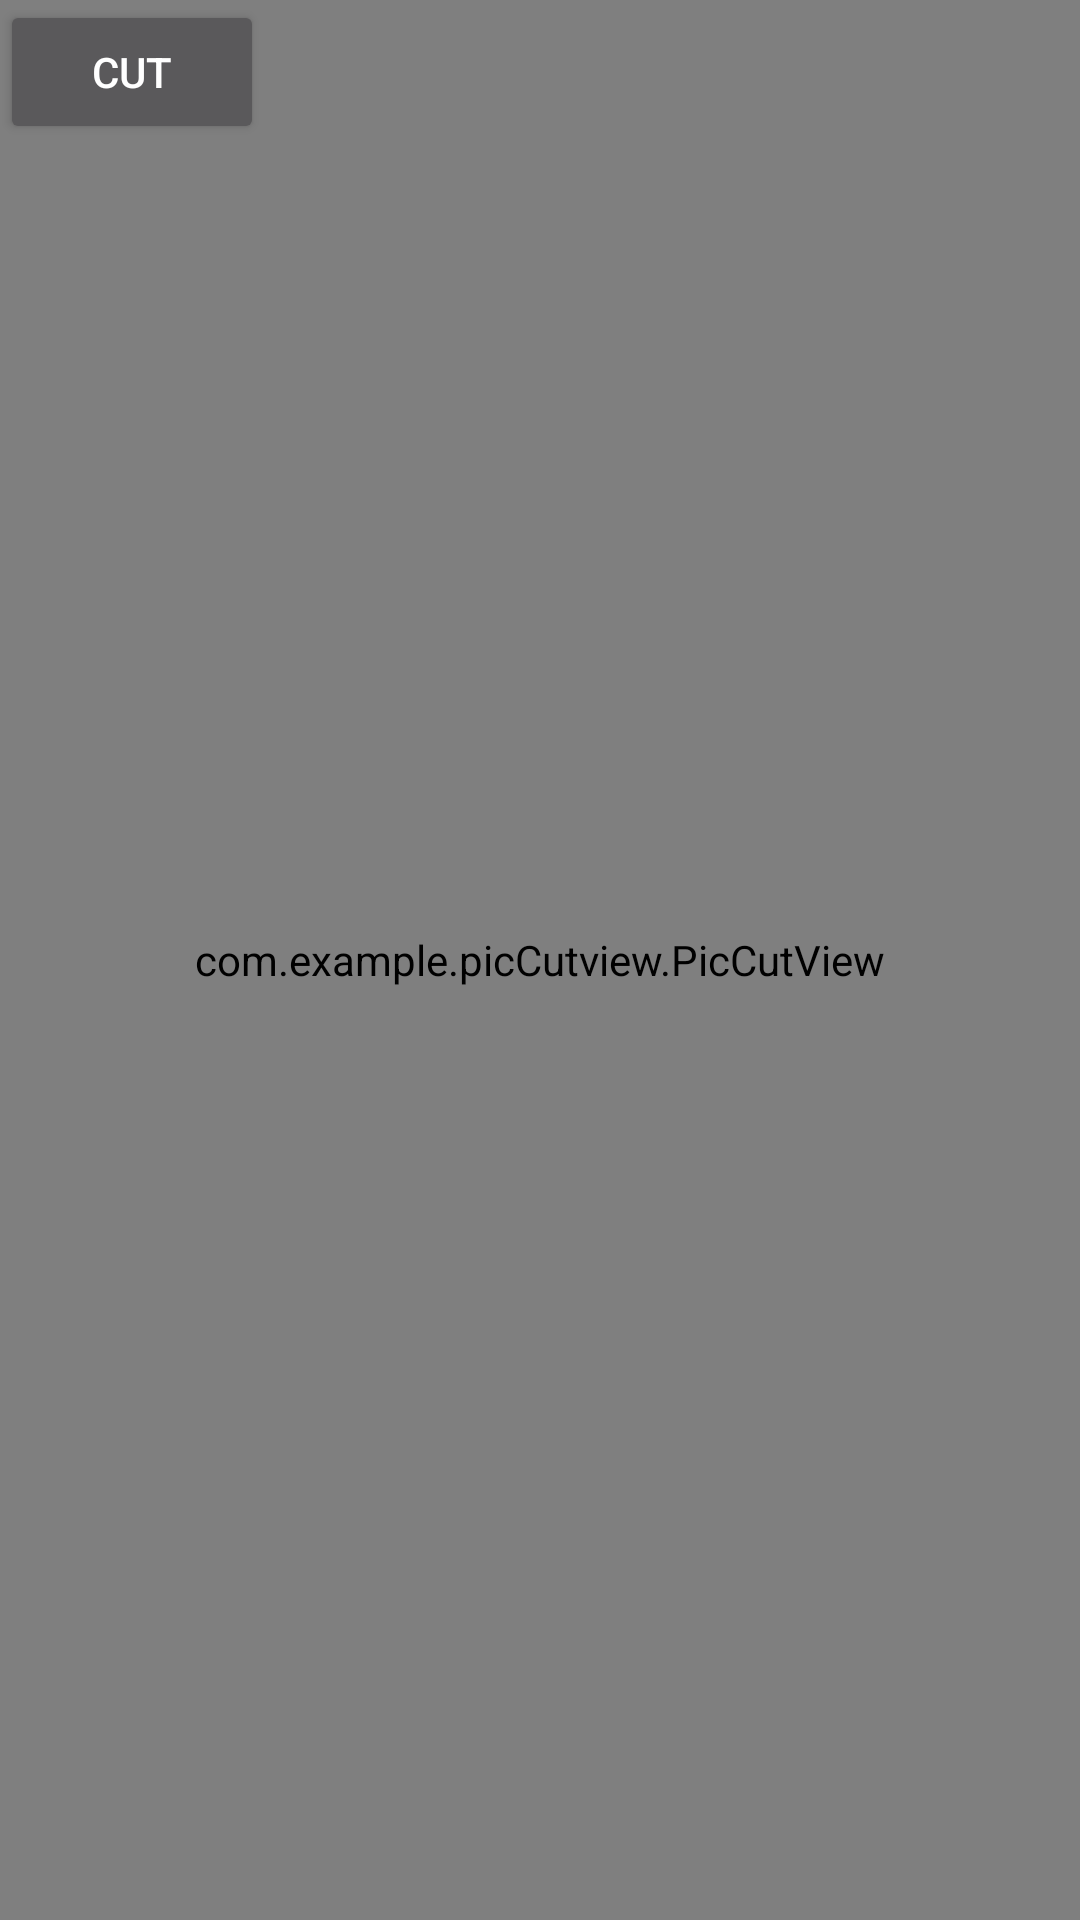

Android layout source for this screen:
<!-- AndroidManifest.xml: application theme Theme.AppCompat.NoActionBar -->
<!-- res/layout/cut_cover.xml -->
<?xml version="1.0" encoding="utf-8"?>
<FrameLayout xmlns:android="http://schemas.android.com/apk/res/android"
    xmlns:app="http://schemas.android.com/apk/res-auto"
    xmlns:tools="http://schemas.android.com/tools"
    android:layout_width="match_parent"
    android:layout_height="match_parent"
    android:background="#FF000000">

    <com.example.picCutview.PicCutView
        android:id="@+id/pic_cut_view"
        android:layout_width="match_parent"
        android:layout_height="match_parent"/>

    <Button
        android:id="@+id/btn_cut"
        android:layout_width="wrap_content"
        android:layout_height="wrap_content"
        android:text="cut"/>


    <ImageView
        android:id="@+id/iv_cut"
        android:layout_width="300px"
        android:layout_height="300px"
        android:layout_marginLeft="700px"
        android:layout_marginTop="2000px"
        android:background="#FFFFFF"/>

</FrameLayout>
<!-- resources referenced by this layout -->
<resources>

</resources>
